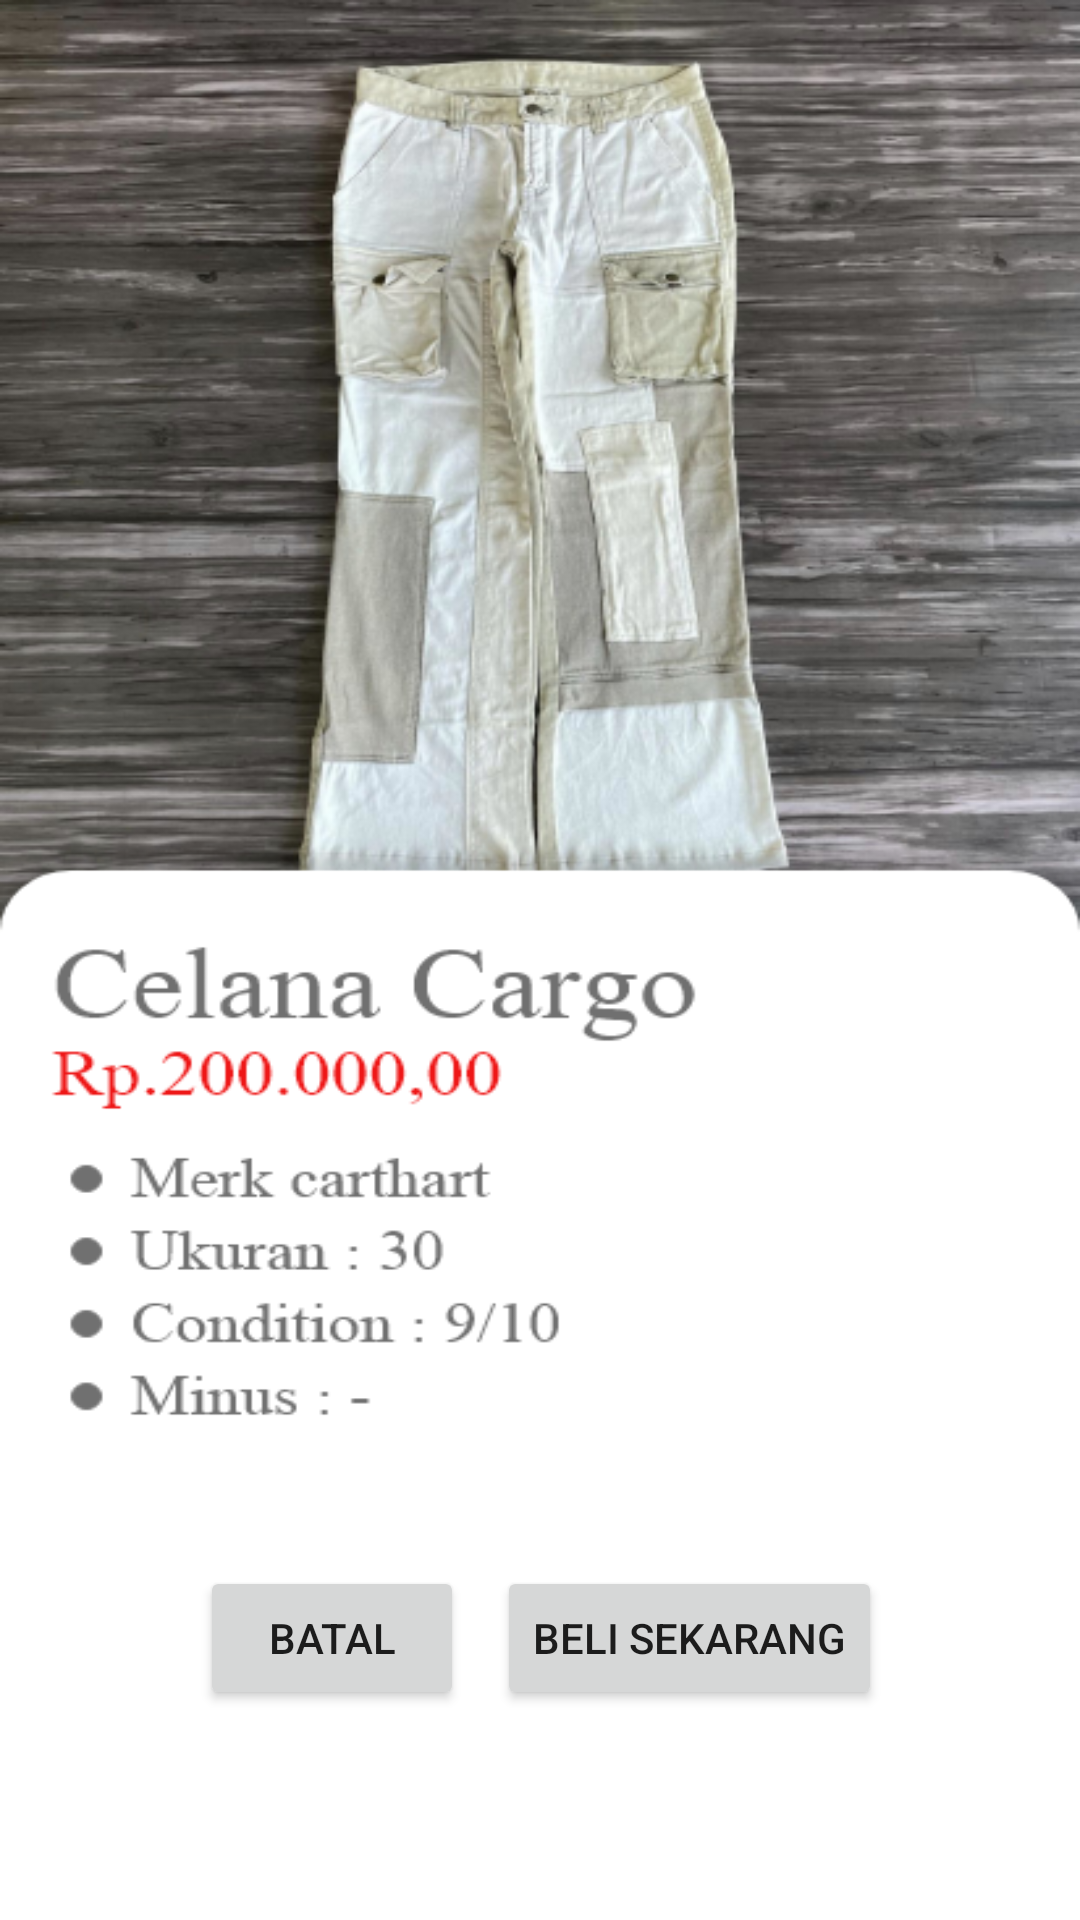

The Android layout XML behind this screen, and the referenced resources:
<!-- AndroidManifest.xml: application theme Theme.Projectakhir -->
<!-- res/layout/activity_cargo.xml -->
<?xml version="1.0" encoding="utf-8"?>
<androidx.constraintlayout.widget.ConstraintLayout xmlns:android="http://schemas.android.com/apk/res/android"
    xmlns:app="http://schemas.android.com/apk/res-auto"
    xmlns:tools="http://schemas.android.com/tools"
    android:layout_width="match_parent"
    android:layout_height="match_parent"
    android:background="@drawable/cargopam"
    tools:context=".ActivityCargo">

    <Button
        android:id="@+id/belicargo"
        android:layout_width="wrap_content"
        android:layout_height="wrap_content"
        android:text="@string/btnbelicargo"
        app:layout_constraintBottom_toBottomOf="parent"
        app:layout_constraintEnd_toEndOf="parent"
        app:layout_constraintHorizontal_bias="0.715"
        app:layout_constraintStart_toStartOf="parent"
        app:layout_constraintTop_toTopOf="parent"
        app:layout_constraintVertical_bias="0.882" />

    <Button
        android:id="@+id/batalcargo"
        android:layout_width="wrap_content"
        android:layout_height="wrap_content"
        android:text="@string/btnbatalcargo"
        app:layout_constraintBottom_toBottomOf="parent"
        app:layout_constraintEnd_toStartOf="@+id/belicargo"
        app:layout_constraintHorizontal_bias="0.859"
        app:layout_constraintStart_toStartOf="parent"
        app:layout_constraintTop_toTopOf="parent"
        app:layout_constraintVertical_bias="0.882" />
</androidx.constraintlayout.widget.ConstraintLayout>
<!-- resources referenced by this layout -->
<resources>
  <!-- drawable cargopam: png bitmap (drawable-v24, 277495 bytes) -->
  <string name="btnbatalcargo">Batal</string>
  <string name="btnbelicargo">Beli Sekarang</string>
  <style name="Theme.Projectakhir" parent="Theme.MaterialComponents.DayNight.DarkActionBar">
          
          <item name="colorPrimary">@color/purple_500</item>
          <item name="colorPrimaryVariant">@color/purple_700</item>
          <item name="colorOnPrimary">@color/white</item>
          
          <item name="colorSecondary">@color/teal_200</item>
          <item name="colorSecondaryVariant">@color/teal_700</item>
          <item name="colorOnSecondary">@color/black</item>
          
          <item name="android:statusBarColor" tools:targetApi="l">?attr/colorPrimaryVariant</item>
          
      </style>
  <!-- not gathered from this repository: default colours our renderer supplied (Android Studio template values) -->
  <color name="purple_500">#FF6200EE</color>
  <color name="purple_700">#FF3700B3</color>
  <color name="teal_200">#FF03DAC5</color>
  <color name="teal_700">#FF018786</color>
  <color name="black">#FF000000</color>
  <color name="white">#FFFFFFFF</color>
</resources>
